Image classification data set "dataset_test" (evantancy/ece4078-team2-05 on GitHub). Class labels (3): coke, neither, sheep.

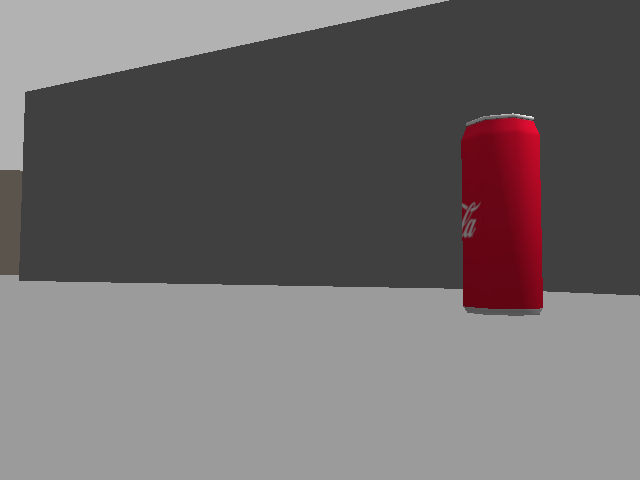
Label: coke

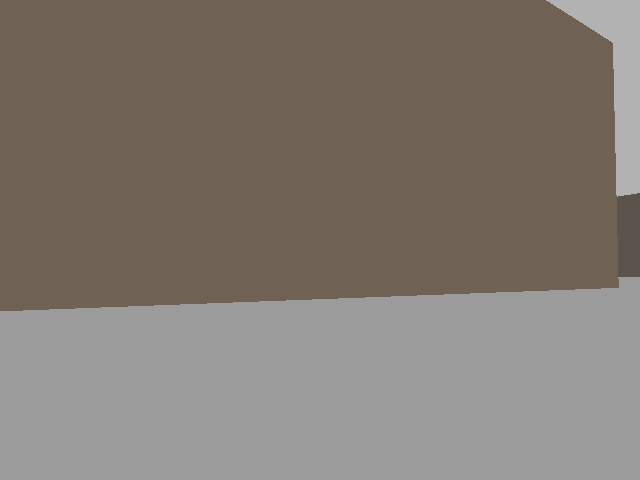
Label: neither

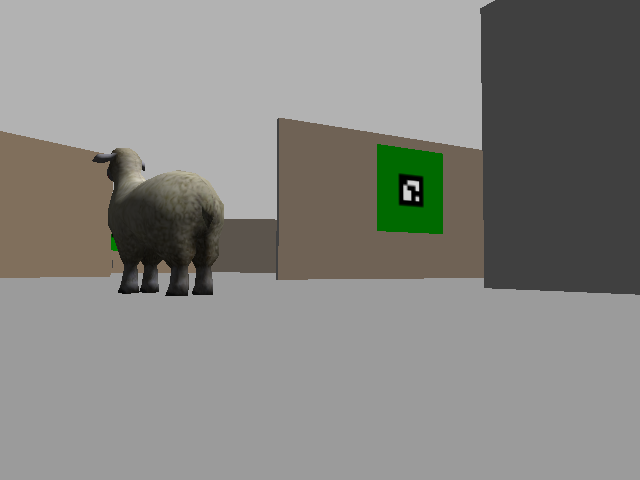
Label: sheep

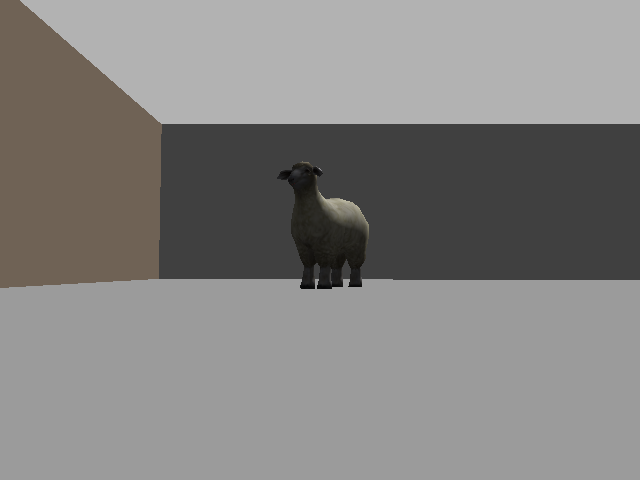
Label: sheep

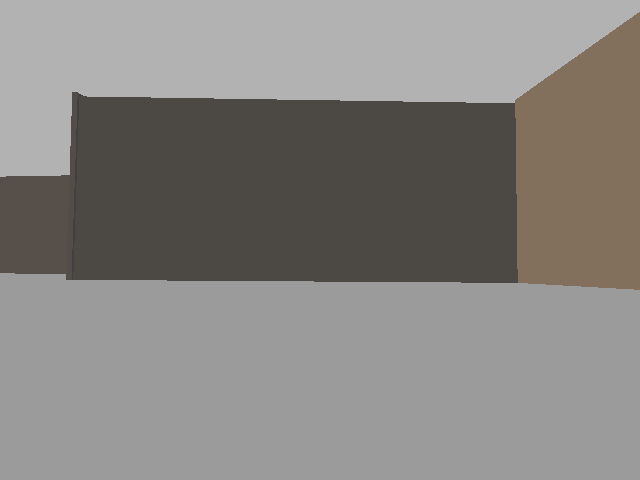
Label: neither

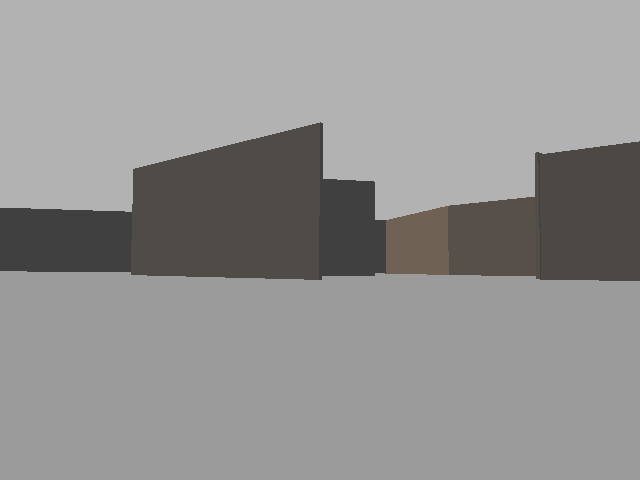
Label: neither
